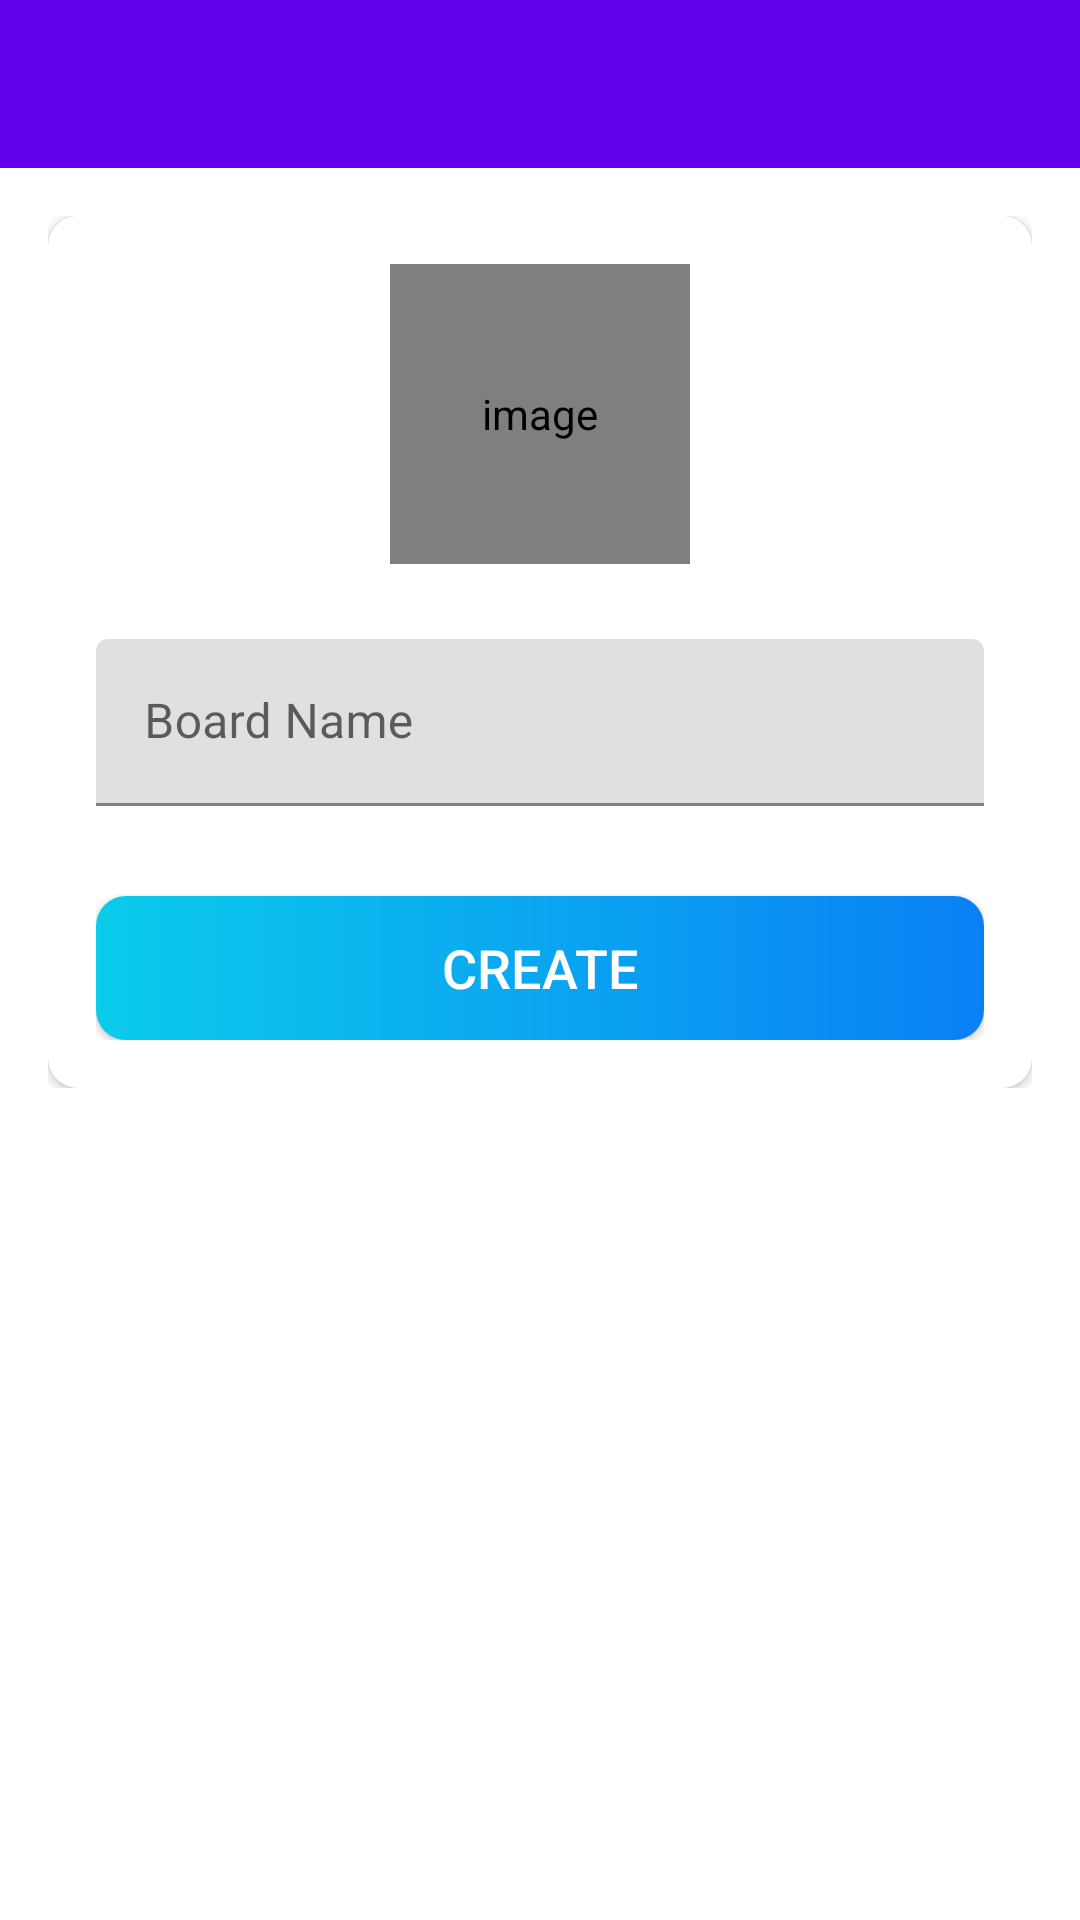

Here is an Android app screen rendered from its layout file. Give the layout XML and the strings, colors and styles it references.
<!-- AndroidManifest.xml: activity theme Theme.Projemanag.NoActionBar -->
<!-- res/layout/activity_create_board.xml -->
<?xml version="1.0" encoding="utf-8"?>
<LinearLayout xmlns:android="http://schemas.android.com/apk/res/android"
    xmlns:app="http://schemas.android.com/apk/res-auto"
    xmlns:tools="http://schemas.android.com/tools"
    android:layout_width="match_parent"
    android:layout_height="match_parent"
    android:orientation="vertical"
    tools:context=".activities.CreateBoardActivity">

    <com.google.android.material.appbar.AppBarLayout
        android:layout_width="match_parent"
        android:layout_height="wrap_content"
        android:theme="@style/Theme.Projemanag.AppBarOverlay">

        <androidx.appcompat.widget.Toolbar
            android:id="@+id/toolbar_create_board_activity"
            android:layout_width="match_parent"
            android:layout_height="?attr/actionBarSize"
            android:background="?attr/colorPrimary"
            app:popupTheme="@style/Theme.Projemanag.AppBarOverlay" />
    </com.google.android.material.appbar.AppBarLayout>

    <LinearLayout
        android:layout_width="match_parent"
        android:layout_height="wrap_content"
        android:background="@mipmap/ic_background"
        android:orientation="vertical"
        android:padding="@dimen/create_board_content_padding">

        <androidx.cardview.widget.CardView
            android:layout_width="match_parent"
            android:layout_height="match_parent"
            android:elevation="@dimen/card_view_elevation"
            app:cardCornerRadius="@dimen/card_view_corner_radius">

            <LinearLayout
                android:layout_width="match_parent"
                android:layout_height="wrap_content"
                android:gravity="center_horizontal"
                android:orientation="vertical"
                android:padding="@dimen/card_view_layout_content_padding">

                <de.hdodenhof.circleimageview.CircleImageView
                    android:id="@+id/iv_board_image"
                    android:layout_width="@dimen/board_image_size"
                    android:layout_height="@dimen/board_image_size"
                    android:contentDescription="@string/image_contentDescription"
                    android:src="@mipmap/ic_board_place_holder" />

                <com.google.android.material.textfield.TextInputLayout
                    android:layout_width="match_parent"
                    android:layout_height="wrap_content"
                    android:layout_marginTop="@dimen/create_board_til_marginTop">

                    <androidx.appcompat.widget.AppCompatEditText
                        android:id="@+id/et_board_name"
                        android:layout_width="match_parent"
                        android:layout_height="wrap_content"
                        android:hint="@string/board_name"
                        android:inputType="text"
                        android:textSize="@dimen/et_text_size" />

                </com.google.android.material.textfield.TextInputLayout>

                <Button
                    android:id="@+id/btn_create"
                    android:layout_width="match_parent"
                    android:layout_height="wrap_content"
                    android:layout_gravity="center"
                    android:layout_marginTop="@dimen/create_board_btn_marginTop"
                    android:background="@drawable/shape_button_rounded"
                    android:foreground="?attr/selectableItemBackground"
                    android:gravity="center"
                    android:paddingTop="@dimen/btn_paddingTopBottom"
                    android:paddingBottom="@dimen/btn_paddingTopBottom"
                    android:text="@string/create"
                    android:textColor="@android:color/white"
                    android:textSize="@dimen/btn_text_size" />
            </LinearLayout>
        </androidx.cardview.widget.CardView>

    </LinearLayout>
</LinearLayout>
<!-- resources referenced by this layout -->
<resources>
  <dimen name="board_image_size">100dp</dimen>
  <dimen name="btn_paddingTopBottom">8dp</dimen>
  <dimen name="btn_text_size">18sp</dimen>
  <dimen name="card_view_corner_radius">10dp</dimen>
  <dimen name="card_view_elevation">10dp</dimen>
  <dimen name="card_view_layout_content_padding">16dp</dimen>
  <dimen name="create_board_btn_marginTop">30dp</dimen>
  <dimen name="create_board_content_padding">16dp</dimen>
  <dimen name="create_board_til_marginTop">25dp</dimen>
  <dimen name="et_text_size">16sp</dimen>
  <!-- drawable shape_button_rounded (drawable) -->
  <?xml version="1.0" encoding="utf-8"?>
  <shape xmlns:android="http://schemas.android.com/apk/res/android"
      android:shape="rectangle">
  
      <gradient
          android:angle="360"
          android:startColor="#0BCCEB"
          android:endColor="#0A80F5"
          android:type="linear"
          ></gradient>
  
      <corners android:radius="10dp"/>
  </shape>
  <string name="board_name">Board Name</string>
  <string name="create">CREATE</string>
  <string name="image_contentDescription">image</string>
  <style name="Theme.Projemanag.AppBarOverlay" parent="ThemeOverlay.AppCompat.Dark.ActionBar">
      </style>
  <style name="Theme.Projemanag.NoActionBar">
          <item name="windowActionBar">false</item>
          <item name="windowNoTitle">true</item>
      </style>
</resources>
